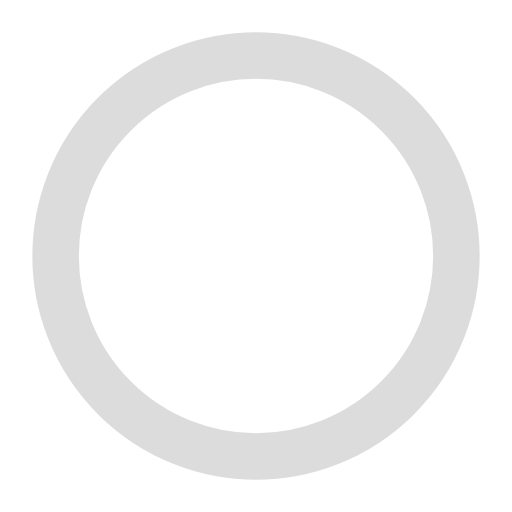
t = 0.00 s
t = 0.90 s: frame unchanged from t = 0.00 s, image omitted
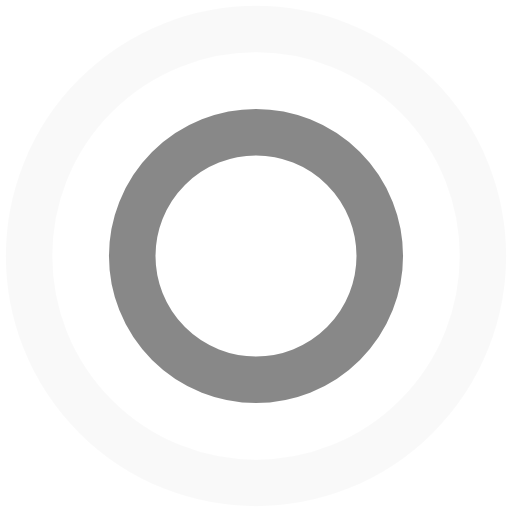
t = 1.35 s
t = 1.80 s: frame unchanged from t = 0.00 s, image omitted
t = 2.25 s: frame unchanged from t = 1.35 s, image omitted

The animated SVG that drew these frames (rendered in a browser with its animation timeline set to each time). Animation: 1 CSS @keyframes rule; one cycle of 2.70 s, repeats indefinitely.

<svg width="1em" height="1em" viewBox="0 0 44 44"
  xmlns="http://www.w3.org/2000/svg" stroke="currentColor" stroke-width="4" fill="none">
  <style>
    .c {
      animation: spinner 1.8s cubic-bezier(0.3, 0.61, 0.355, 1) infinite;
    } 
    
    .c:last-child {
      animation-delay: -0.9s;
    }

    @keyframes spinner {
      0% {
        stroke-opacity: 1;
        r: 0;
      }
      100% {
        stroke-opacity: 0;
        r: 20;
      }
    }
  </style>
  <circle class='c' cx="22" cy="22" r="1" />
  <circle class='c' cx="22" cy="22" r="1" />
</svg>